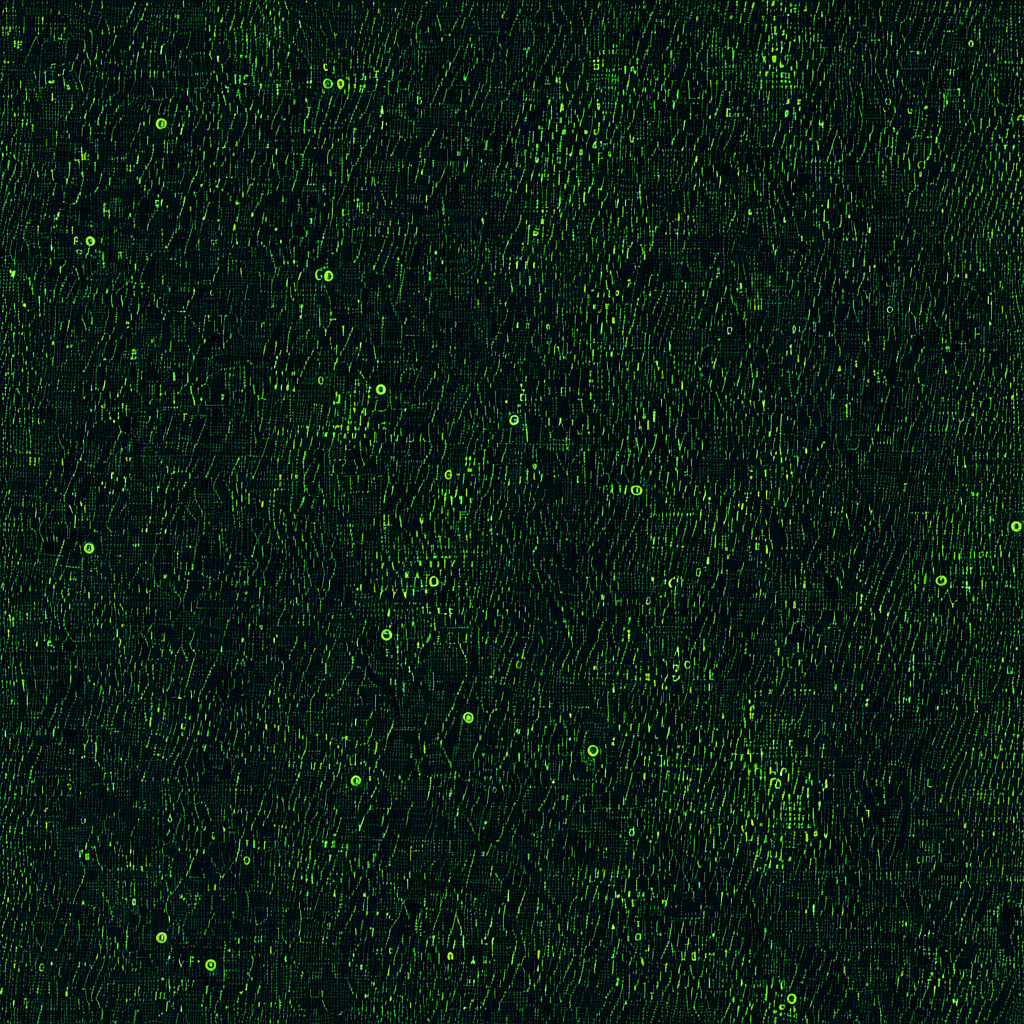
Generation parameters embedded in this image by AUTOMATIC1111 Stable Diffusion web UI or a fork of it (Forge, ...) (PNG 'parameters' text chunk):
<lora:seamless_texture:1> smlstxtr,  Halloween themed Zombies, (Futurism:1.1) (Cyberpunk:1.3) seamless texture
Negative prompt: bad hands, bad feet, bad faces, weird arms and legs, tattoo, statue, picture frame, anime, cartoon
Steps: 30, Sampler: DPM++ 2M, Schedule type: Karras, CFG scale: 7, Seed: 641538290, Size: 1024x1024, Model hash: 33e58e8668, Model: Juggernaut-XI-byRunDiffusion, Token merging ratio: 0.1, Tiling: True, Lora hashes: "seamless_texture: 14f7c93cfec7", Version: v1.10.1